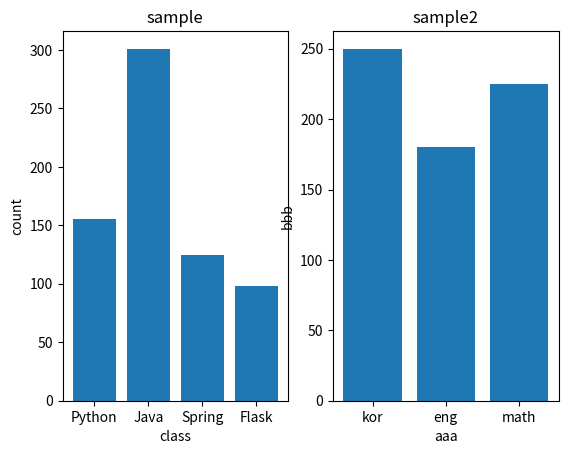

Write Python code to recreate this figure.
import matplotlib.pyplot as plt
import numpy as np

fig = plt.figure()
ax1 = fig.add_subplot(1,2,1)
ax2 = fig.add_subplot(1,2,2)

names= ["Python", "Java", "Spring", "Flask"]
score = [155, 301, 125, 98]

names2= ["kor", "eng", "math"]
score2 = [250, 180, 225]

# ax1.plot(names, score, color="#000000")    # 꺾은선 그래프
# ax1.plot(names2, score2)    # 꺾은선 그래프

ax1.bar(names, score)     # 막대 그래프
ax2.bar(names2, score2)   

ax1.set_title("sample")
ax1.set_xlabel("class")
ax1.set_ylabel("count")

ax2.set(title="sample2", xlabel="aaa", ylabel="bbb")

plt.show()